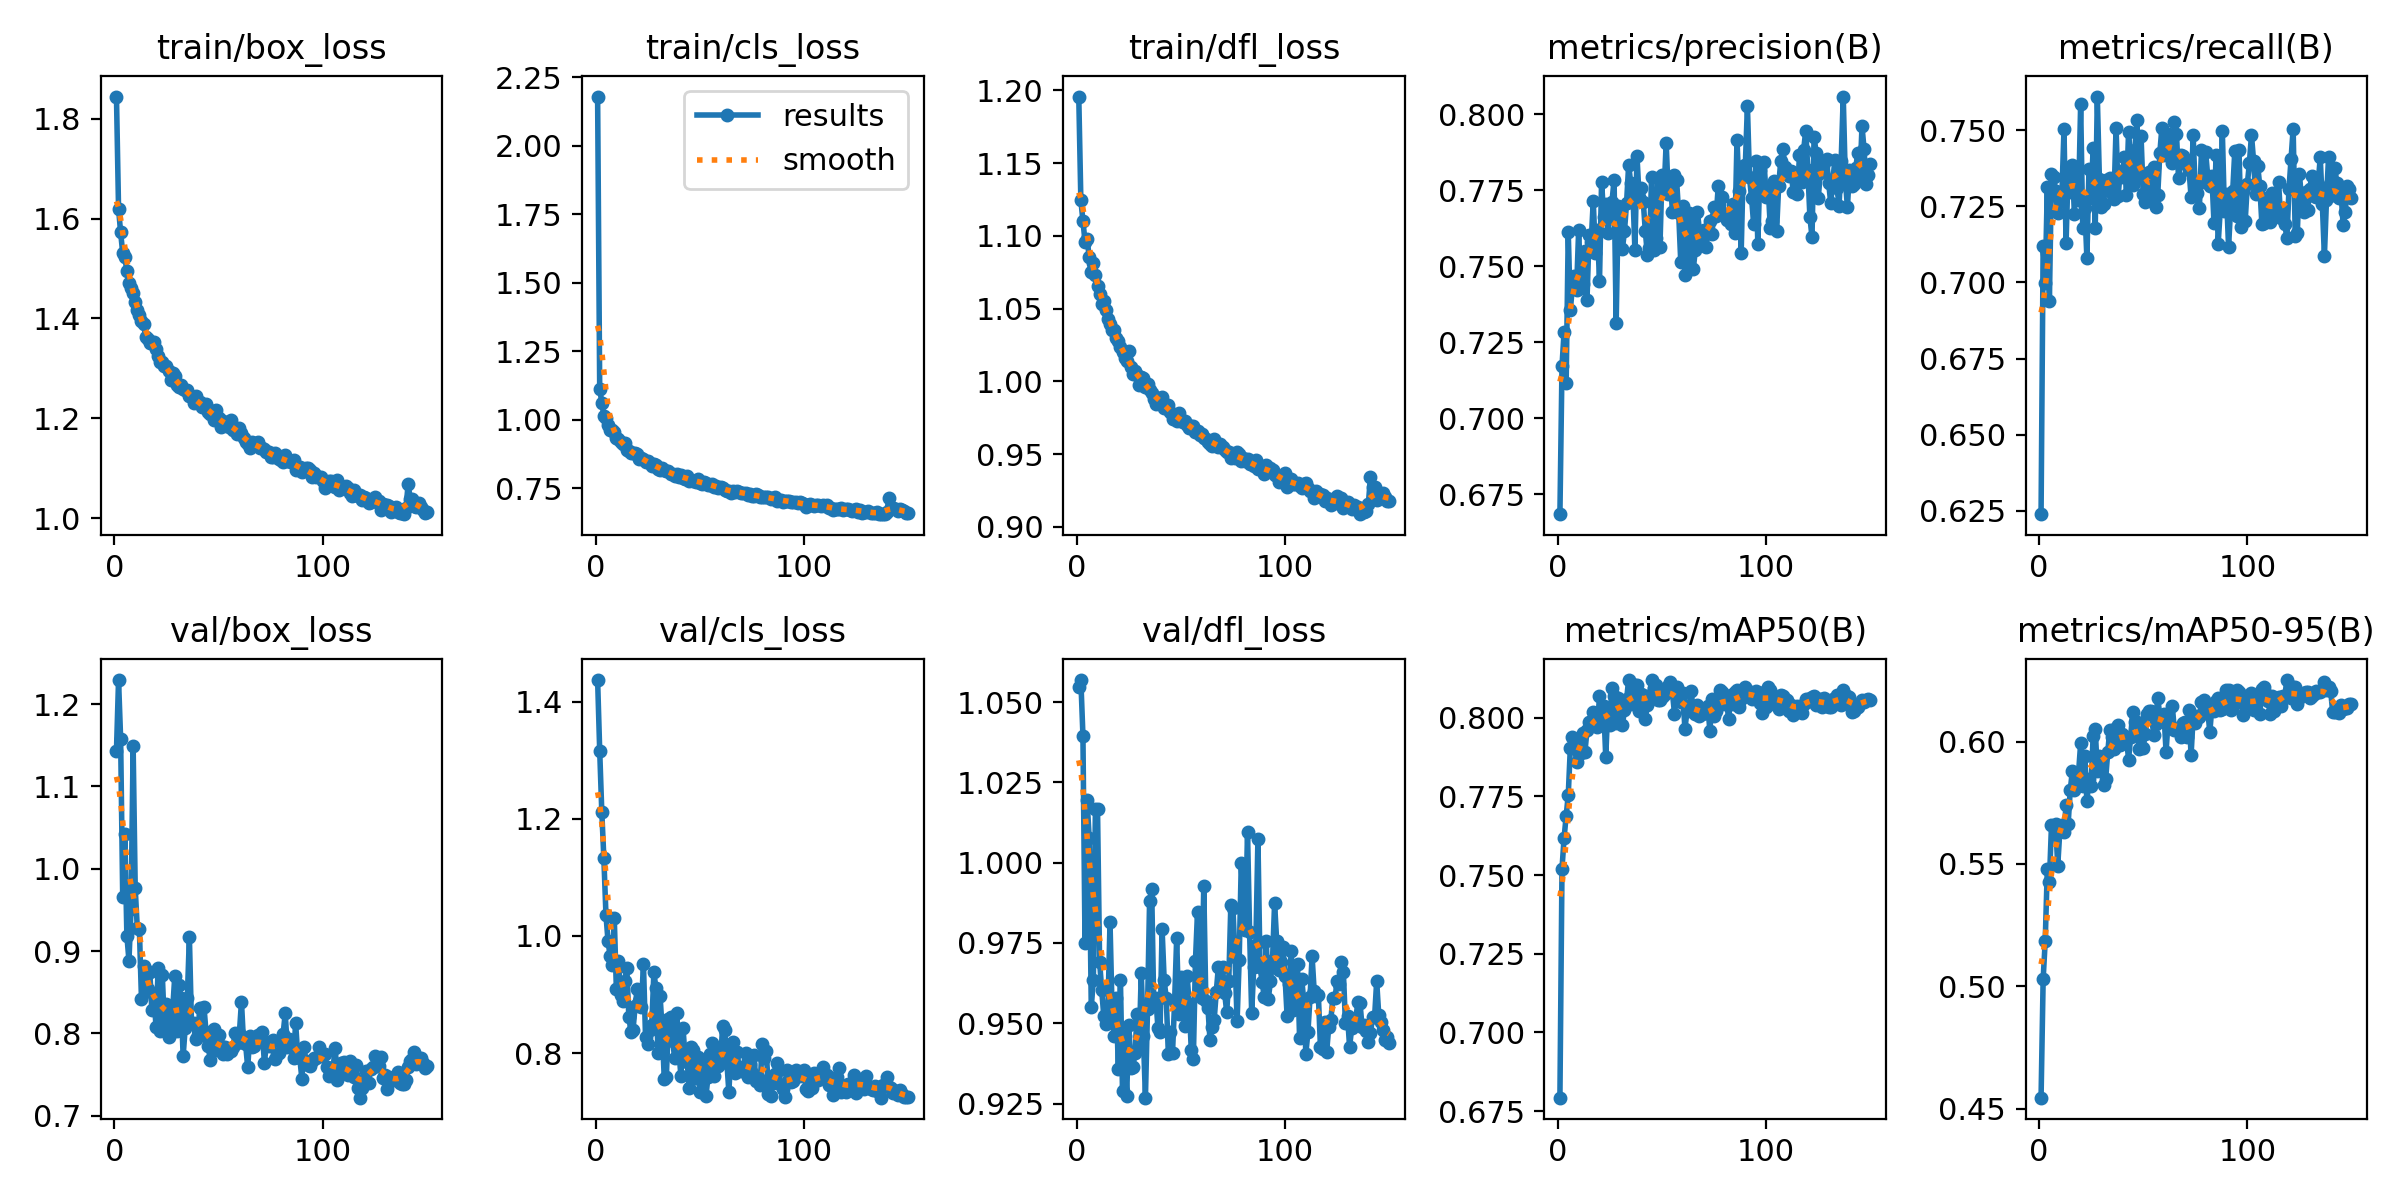

Source data for this figure (header and first rows):
epoch, time, train/box_loss, train/cls_loss, train/dfl_loss, metrics/precision(B), metrics/recall(B), metrics/mAP50(B), metrics/mAP50-95(B), val/box_loss, val/cls_loss, val/dfl_loss, lr/pg0, lr/pg1, lr/pg2
1, 28.89, 1.845, 2.18, 1.196, 0.6685, 0.6239, 0.6792, 0.4545, 1.143, 1.437, 1.055, 0.0005461, 0.0005461, 0.0005461
2, 55.03, 1.62, 1.114, 1.125, 0.7172, 0.7121, 0.7521, 0.5029, 1.229, 1.316, 1.057, 0.001094, 0.001094, 0.001094
3, 80.99, 1.572, 1.064, 1.11, 0.7284, 0.6999, 0.7618, 0.5187, 1.158, 1.212, 1.04, 0.001636, 0.001636, 0.001636
4, 106.9, 1.531, 1.016, 1.096, 0.7117, 0.7313, 0.7688, 0.548, 0.9656, 1.132, 0.9748, 0.001634, 0.001634, 0.001634
5, 132.7, 1.522, 1.007, 1.098, 0.7612, 0.6939, 0.7754, 0.5428, 1.042, 1.036, 1.019, 0.001623, 0.001623, 0.001623
6, 158.5, 1.496, 0.9831, 1.085, 0.7356, 0.7357, 0.7904, 0.5658, 0.9186, 0.9911, 1.008, 0.001612, 0.001612, 0.001612
7, 184.6, 1.471, 0.9621, 1.075, 0.7433, 0.7346, 0.7939, 0.5656, 0.8884, 0.966, 0.9551, 0.001601, 0.001601, 0.001601
8, 210.3, 1.461, 0.9644, 1.081, 0.7469, 0.7299, 0.791, 0.5665, 0.9511, 0.9498, 0.9634, 0.00159, 0.00159, 0.00159
9, 236, 1.451, 0.9557, 1.073, 0.7423, 0.7227, 0.786, 0.5492, 1.149, 1.03, 1.017, 0.001579, 0.001579, 0.001579
10, 261.8, 1.433, 0.9333, 1.065, 0.762, 0.7266, 0.7918, 0.5634, 0.976, 0.9093, 1.017, 0.001568, 0.001568, 0.001568
11, 287.5, 1.418, 0.9297, 1.06, 0.7427, 0.7289, 0.7887, 0.5658, 0.9282, 0.9579, 0.9692, 0.001557, 0.001557, 0.001557
12, 313.2, 1.407, 0.9187, 1.053, 0.7443, 0.7502, 0.7952, 0.5629, 0.9271, 0.8995, 0.9604, 0.001546, 0.001546, 0.001546
13, 338.9, 1.396, 0.9133, 1.055, 0.7549, 0.7128, 0.7891, 0.5741, 0.8414, 0.8883, 0.9524, 0.001535, 0.001535, 0.001535
14, 364.8, 1.389, 0.915, 1.049, 0.7389, 0.7372, 0.796, 0.5664, 0.8815, 0.9236, 0.9497, 0.001524, 0.001524, 0.001524
15, 390.5, 1.364, 0.8912, 1.043, 0.7604, 0.7297, 0.7986, 0.58, 0.8517, 0.9456, 0.9545, 0.001513, 0.001513, 0.001513
16, 416.3, 1.359, 0.8866, 1.039, 0.7578, 0.7386, 0.7983, 0.5879, 0.8544, 0.8616, 0.9815, 0.001502, 0.001502, 0.001502
17, 442.1, 1.35, 0.8792, 1.035, 0.7714, 0.7226, 0.802, 0.5801, 0.8742, 0.8366, 0.9537, 0.001491, 0.001491, 0.001491
18, 467.8, 1.352, 0.8789, 1.035, 0.7545, 0.735, 0.7991, 0.5853, 0.828, 0.8397, 0.946, 0.00148, 0.00148, 0.00148
19, 493.6, 1.354, 0.879, 1.03, 0.7619, 0.727, 0.7971, 0.5873, 0.8468, 0.8804, 0.9577, 0.001469, 0.001469, 0.001469
20, 519.3, 1.339, 0.8767, 1.028, 0.7452, 0.7585, 0.8069, 0.5993, 0.8072, 0.9087, 0.9358, 0.001458, 0.001458, 0.001458
21, 545.5, 1.325, 0.8573, 1.023, 0.7778, 0.7179, 0.7992, 0.5817, 0.879, 0.8882, 0.9635, 0.001447, 0.001447, 0.001447
22, 571.1, 1.314, 0.8605, 1.02, 0.7663, 0.7245, 0.8037, 0.5939, 0.8028, 0.8786, 0.9288, 0.001436, 0.001436, 0.001436
23, 596.9, 1.312, 0.8572, 1.016, 0.7703, 0.708, 0.7876, 0.5756, 0.8713, 0.9524, 0.9462, 0.001425, 0.001425, 0.001425
24, 622.8, 1.304, 0.8477, 1.014, 0.7608, 0.7372, 0.8031, 0.5846, 0.8092, 0.8281, 0.9274, 0.001414, 0.001414, 0.001414
25, 648.9, 1.304, 0.8504, 1.021, 0.7661, 0.7276, 0.7976, 0.5818, 0.8351, 0.8161, 0.9493, 0.001403, 0.001403, 0.001403
26, 674.7, 1.296, 0.8434, 1.01, 0.7712, 0.7441, 0.8096, 0.6025, 0.7959, 0.8395, 0.936, 0.001392, 0.001392, 0.001392
27, 700.4, 1.277, 0.8318, 1.005, 0.7784, 0.7179, 0.8069, 0.605, 0.8036, 0.8477, 0.9364, 0.001381, 0.001381, 0.001381
28, 726.3, 1.291, 0.838, 1.007, 0.7314, 0.761, 0.7984, 0.588, 0.8295, 0.9377, 0.9408, 0.00137, 0.00137, 0.00137
29, 752, 1.285, 0.8347, 1.004, 0.7697, 0.7339, 0.8062, 0.5943, 0.87, 0.9111, 0.953, 0.001359, 0.001359, 0.001359
30, 777.8, 1.267, 0.8196, 0.9975, 0.7694, 0.7248, 0.8027, 0.5905, 0.8023, 0.8001, 0.9429, 0.001348, 0.001348, 0.001348
31, 803.6, 1.263, 0.8189, 1.003, 0.7557, 0.7256, 0.7978, 0.5825, 0.8583, 0.8969, 0.9655, 0.001337, 0.001337, 0.001337
32, 829.3, 1.267, 0.8249, 1.002, 0.7616, 0.7338, 0.8024, 0.5847, 0.8435, 0.8395, 0.9461, 0.001326, 0.001326, 0.001326
33, 855, 1.26, 0.8166, 0.9962, 0.7709, 0.7323, 0.806, 0.5956, 0.7721, 0.7556, 0.9268, 0.001315, 0.001315, 0.001315
34, 880.7, 1.257, 0.8137, 0.9981, 0.7834, 0.7341, 0.812, 0.6049, 0.8068, 0.7591, 0.9544, 0.001304, 0.001304, 0.001304
35, 906.5, 1.257, 0.8142, 0.9943, 0.7772, 0.7293, 0.8042, 0.6021, 0.8425, 0.8583, 0.9881, 0.001293, 0.001293, 0.001293
36, 932.2, 1.244, 0.8013, 0.9923, 0.7744, 0.7275, 0.8047, 0.5968, 0.9174, 0.8617, 0.9918, 0.001282, 0.001282, 0.001282
37, 958.7, 1.244, 0.8024, 0.9881, 0.7554, 0.7508, 0.8106, 0.6056, 0.8128, 0.8208, 0.9557, 0.001271, 0.001271, 0.001271
38, 985.2, 1.231, 0.7946, 0.9847, 0.7862, 0.7284, 0.8103, 0.6066, 0.8126, 0.7919, 0.9579, 0.00126, 0.00126, 0.00126
39, 1012, 1.244, 0.8032, 0.9874, 0.7727, 0.7364, 0.8022, 0.5984, 0.7931, 0.8685, 0.9486, 0.001249, 0.001249, 0.001249
40, 1039, 1.233, 0.7937, 0.9889, 0.7758, 0.7347, 0.8076, 0.6031, 0.7979, 0.8036, 0.9474, 0.001238, 0.001238, 0.001238
41, 1068, 1.233, 0.7984, 0.9895, 0.7713, 0.7411, 0.8072, 0.6022, 0.8313, 0.7608, 0.9792, 0.001227, 0.001227, 0.001227
42, 1096, 1.224, 0.7879, 0.9819, 0.7615, 0.7288, 0.7997, 0.6016, 0.7982, 0.8433, 0.9634, 0.001216, 0.001216, 0.001216
43, 1122, 1.222, 0.7834, 0.9817, 0.7536, 0.7495, 0.804, 0.5926, 0.8323, 0.7917, 0.9578, 0.001205, 0.001205, 0.001205
44, 1149, 1.228, 0.7947, 0.9837, 0.756, 0.7391, 0.8069, 0.6019, 0.8014, 0.7844, 0.9405, 0.001194, 0.001194, 0.001194
45, 1178, 1.213, 0.7783, 0.9789, 0.7793, 0.7319, 0.812, 0.6119, 0.7851, 0.7414, 0.9474, 0.001183, 0.001183, 0.001183
46, 1206, 1.209, 0.7806, 0.9742, 0.7554, 0.7436, 0.8094, 0.6079, 0.7683, 0.811, 0.9408, 0.001172, 0.001172, 0.001172
47, 1234, 1.215, 0.7775, 0.9772, 0.7593, 0.7532, 0.8103, 0.608, 0.7874, 0.8054, 0.9566, 0.001161, 0.001161, 0.001161
48, 1261, 1.197, 0.7753, 0.9731, 0.7791, 0.7345, 0.8055, 0.5971, 0.8053, 0.7574, 0.9766, 0.00115, 0.00115, 0.00115
49, 1288, 1.217, 0.7844, 0.9782, 0.7562, 0.748, 0.8058, 0.6049, 0.7801, 0.7931, 0.9529, 0.001139, 0.001139, 0.001139
50, 1316, 1.2, 0.7702, 0.9725, 0.7799, 0.7291, 0.8066, 0.5975, 0.7978, 0.7344, 0.9645, 0.001128, 0.001128, 0.001128
51, 1343, 1.183, 0.7664, 0.9719, 0.7744, 0.7265, 0.8074, 0.6031, 0.7845, 0.7883, 0.9551, 0.001117, 0.001117, 0.001117
52, 1370, 1.194, 0.774, 0.9729, 0.7905, 0.7286, 0.8088, 0.6113, 0.7751, 0.7871, 0.949, 0.001106, 0.001106, 0.001106
53, 1396, 1.186, 0.7686, 0.9701, 0.7736, 0.7361, 0.81, 0.6125, 0.784, 0.7268, 0.9647, 0.001095, 0.001095, 0.001095
54, 1423, 1.192, 0.7631, 0.9681, 0.7789, 0.7267, 0.8113, 0.6124, 0.7743, 0.7601, 0.9561, 0.001084, 0.001084, 0.001084
55, 1449, 1.182, 0.7629, 0.9693, 0.7679, 0.738, 0.8081, 0.6029, 0.7809, 0.7994, 0.9418, 0.001073, 0.001073, 0.001073
56, 1475, 1.197, 0.7666, 0.9693, 0.78, 0.7246, 0.8013, 0.6072, 0.7792, 0.8166, 0.9389, 0.001062, 0.001062, 0.001062
57, 1501, 1.177, 0.7545, 0.9654, 0.7783, 0.7287, 0.8097, 0.618, 0.7831, 0.7607, 0.9693, 0.001051, 0.001051, 0.001051
58, 1528, 1.18, 0.7581, 0.9658, 0.7675, 0.7425, 0.8077, 0.6106, 0.801, 0.8045, 0.9847, 0.00104, 0.00104, 0.00104
59, 1553, 1.169, 0.7515, 0.9629, 0.7515, 0.7508, 0.805, 0.6099, 0.7882, 0.7783, 0.9612, 0.001029, 0.001029, 0.001029
60, 1579, 1.181, 0.7537, 0.9641, 0.7699, 0.7419, 0.808, 0.6113, 0.8001, 0.7828, 0.9579, 0.001018, 0.001018, 0.001018
... 90 more rows
